Photos from the image-classification dataset "Images" in the GitHub repository rez151/RoboPuzzler. Its 6 classes are: elefant, frosch, lowe, schmetterling, sonne, vogel.

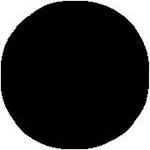
Label: schmetterling

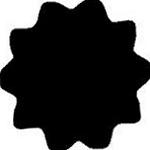
Label: sonne

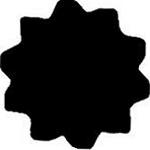
Label: sonne

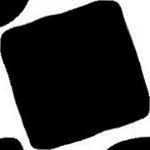
Label: frosch

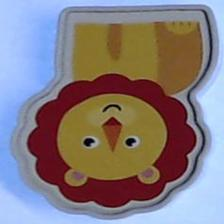
Label: lowe

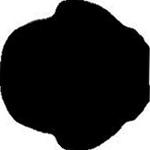
Label: vogel
